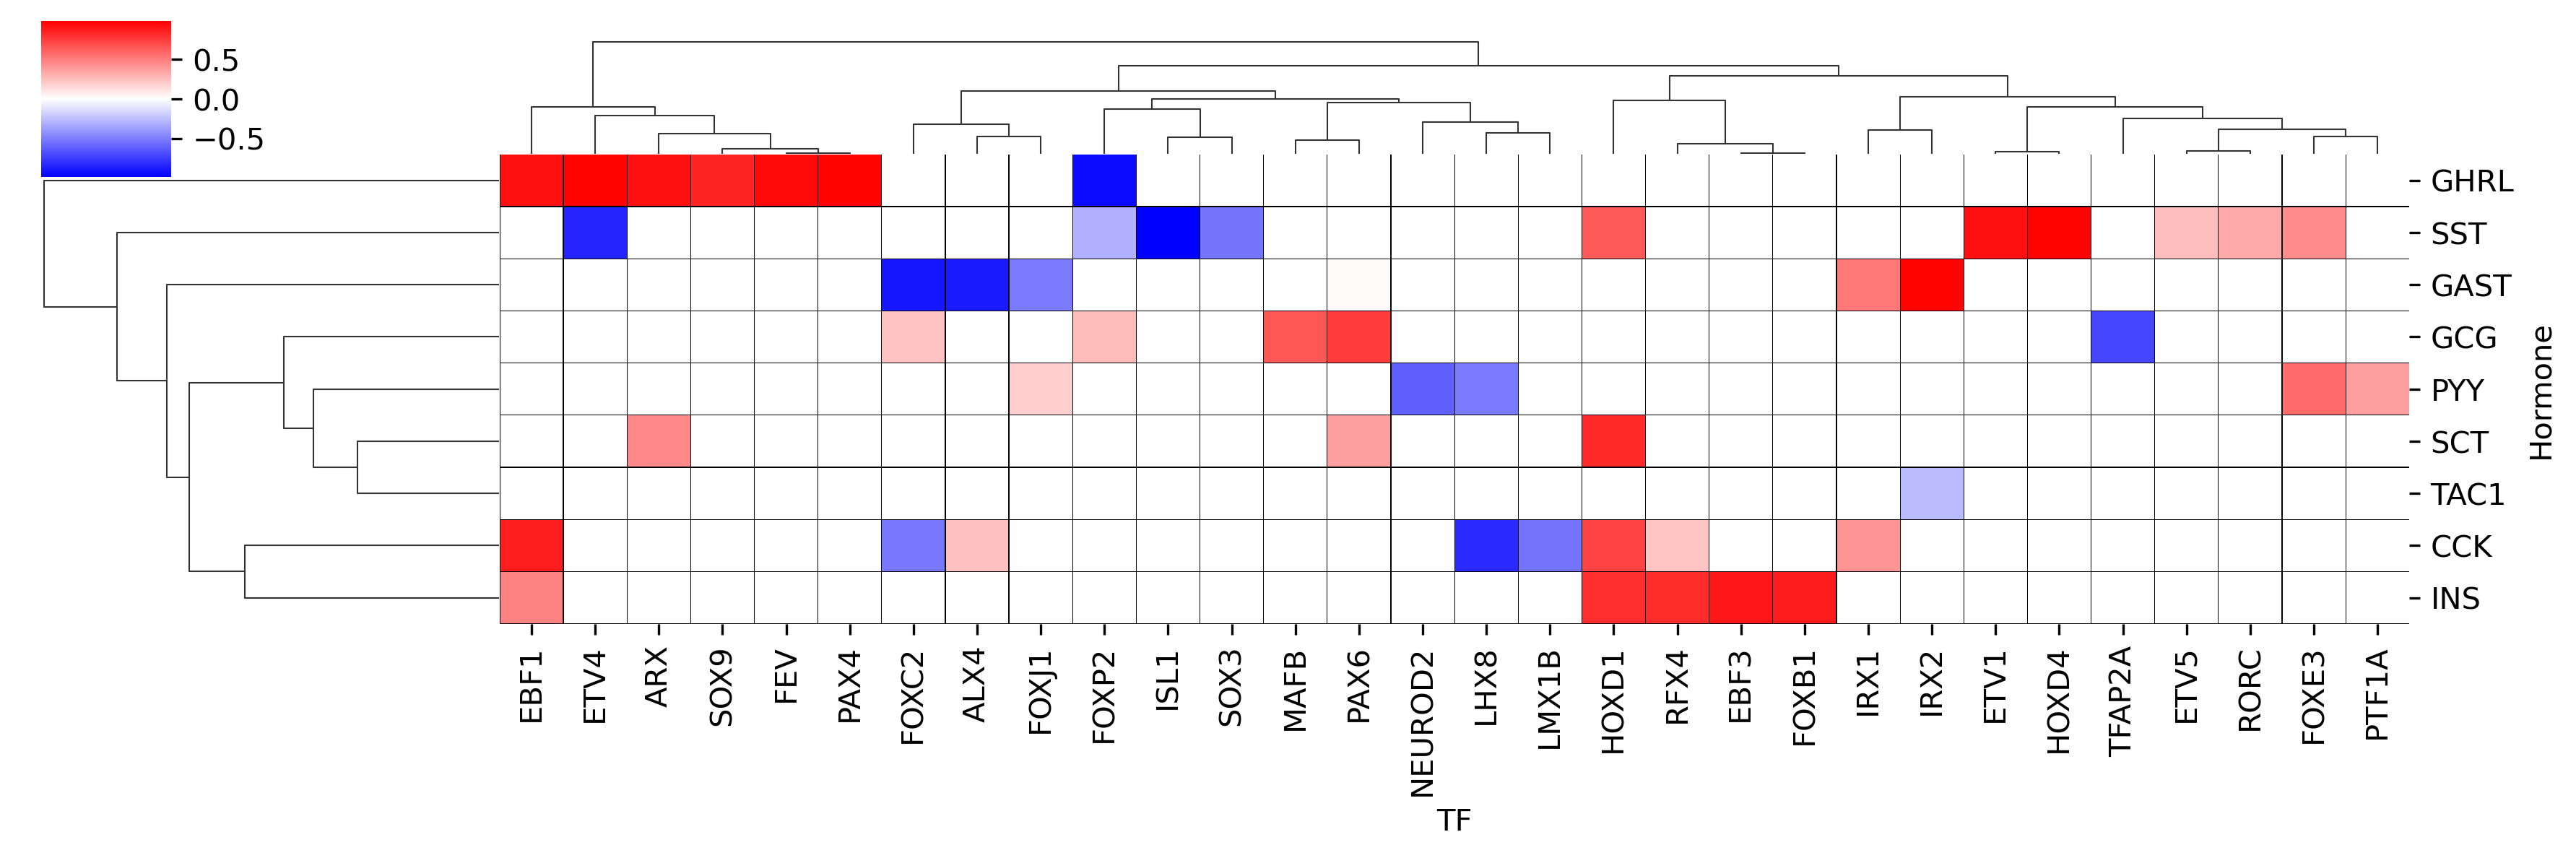

The file beside this chart, header and first rows:
Hormone	ALX4	ARX	EBF1	EBF3	ETV1	ETV4	ETV5	FEV	FOXB1	FOXC2	FOXE3	FOXJ1	FOXP2	HOXD1	HOXD4	IRX1	IRX2	ISL1	LHX8	LMX1B	MAFB	NEUROD2	PAX4
CCK	0.2443	0.0	0.8723	0.0	0.0	0.0	0.0	0.0	0.0	-0.5176	0.0	0.0	0.0	0.7316	0.0	0.4181	0.0	0.0	-0.8211	-0.5365	0.0	0.0	0.0
GAST	-0.8779	0.0	0.0	0.0	0.0	0.0	0.0	0.0	0.0	-0.8978	0.0	-0.5102	0.0	0.0	0.0	0.5217	0.977	0.0	0.0	0.0	0.0	0.0	0.0
GCG	0.0	0.0	0.0	0.0	0.0	0.0	0.0	0.0	0.0	0.2409	0.0	0.0	0.2691	0.0	0.0	0.0	0.0	0.0	0.0	0.0	0.653	0.0	0.0
GHRL	0.0	0.9279	0.9279	0.0	0.0	0.9827	0.0	0.9549	0.0	0.0	0.0	0.0	-0.9408	0.0	0.0	0.0	0.0	0.0	0.0	0.0	0.0	0.0	0.9827
INS	0.0	0.0	0.4877	0.9011	0.0	0.0	0.0	0.0	0.8753	0.0	0.0	0.0	0.0	0.8057	0.0	0.0	0.0	0.0	0.0	0.0	0.0	0.0	0.0
PYY	0.0	0.0	0.0	0.0	0.0	0.0	0.0	0.0	0.0	0.0	0.577	0.1957	0.0	0.0	0.0	0.0	0.0	0.0	-0.5059	0.0	0.0	-0.6095	0.0
SCT	0.0	0.4593	0.0	0.0	0.0	0.0	0.0	0.0	0.0	0.0	0.0	0.0	0.0	0.8248	0.0	0.0	0.0	0.0	0.0	0.0	0.0	0.0	0.0
SST	0.0	0.0	0.0	0.0	0.9279	-0.8408	0.2571	0.0	0.0	0.0	0.4459	0.0	-0.2995	0.6396	0.977	0.0	0.0	-0.9915	0.0	0.0	0.0	0.0	0.0
TAC1	0.0	0.0	0.0	0.0	0.0	0.0	0.0	0.0	0.0	0.0	0.0	0.0	0.0	0.0	0.0	0.0	-0.2595	0.0	0.0	0.0	0.0	0.0	0.0
